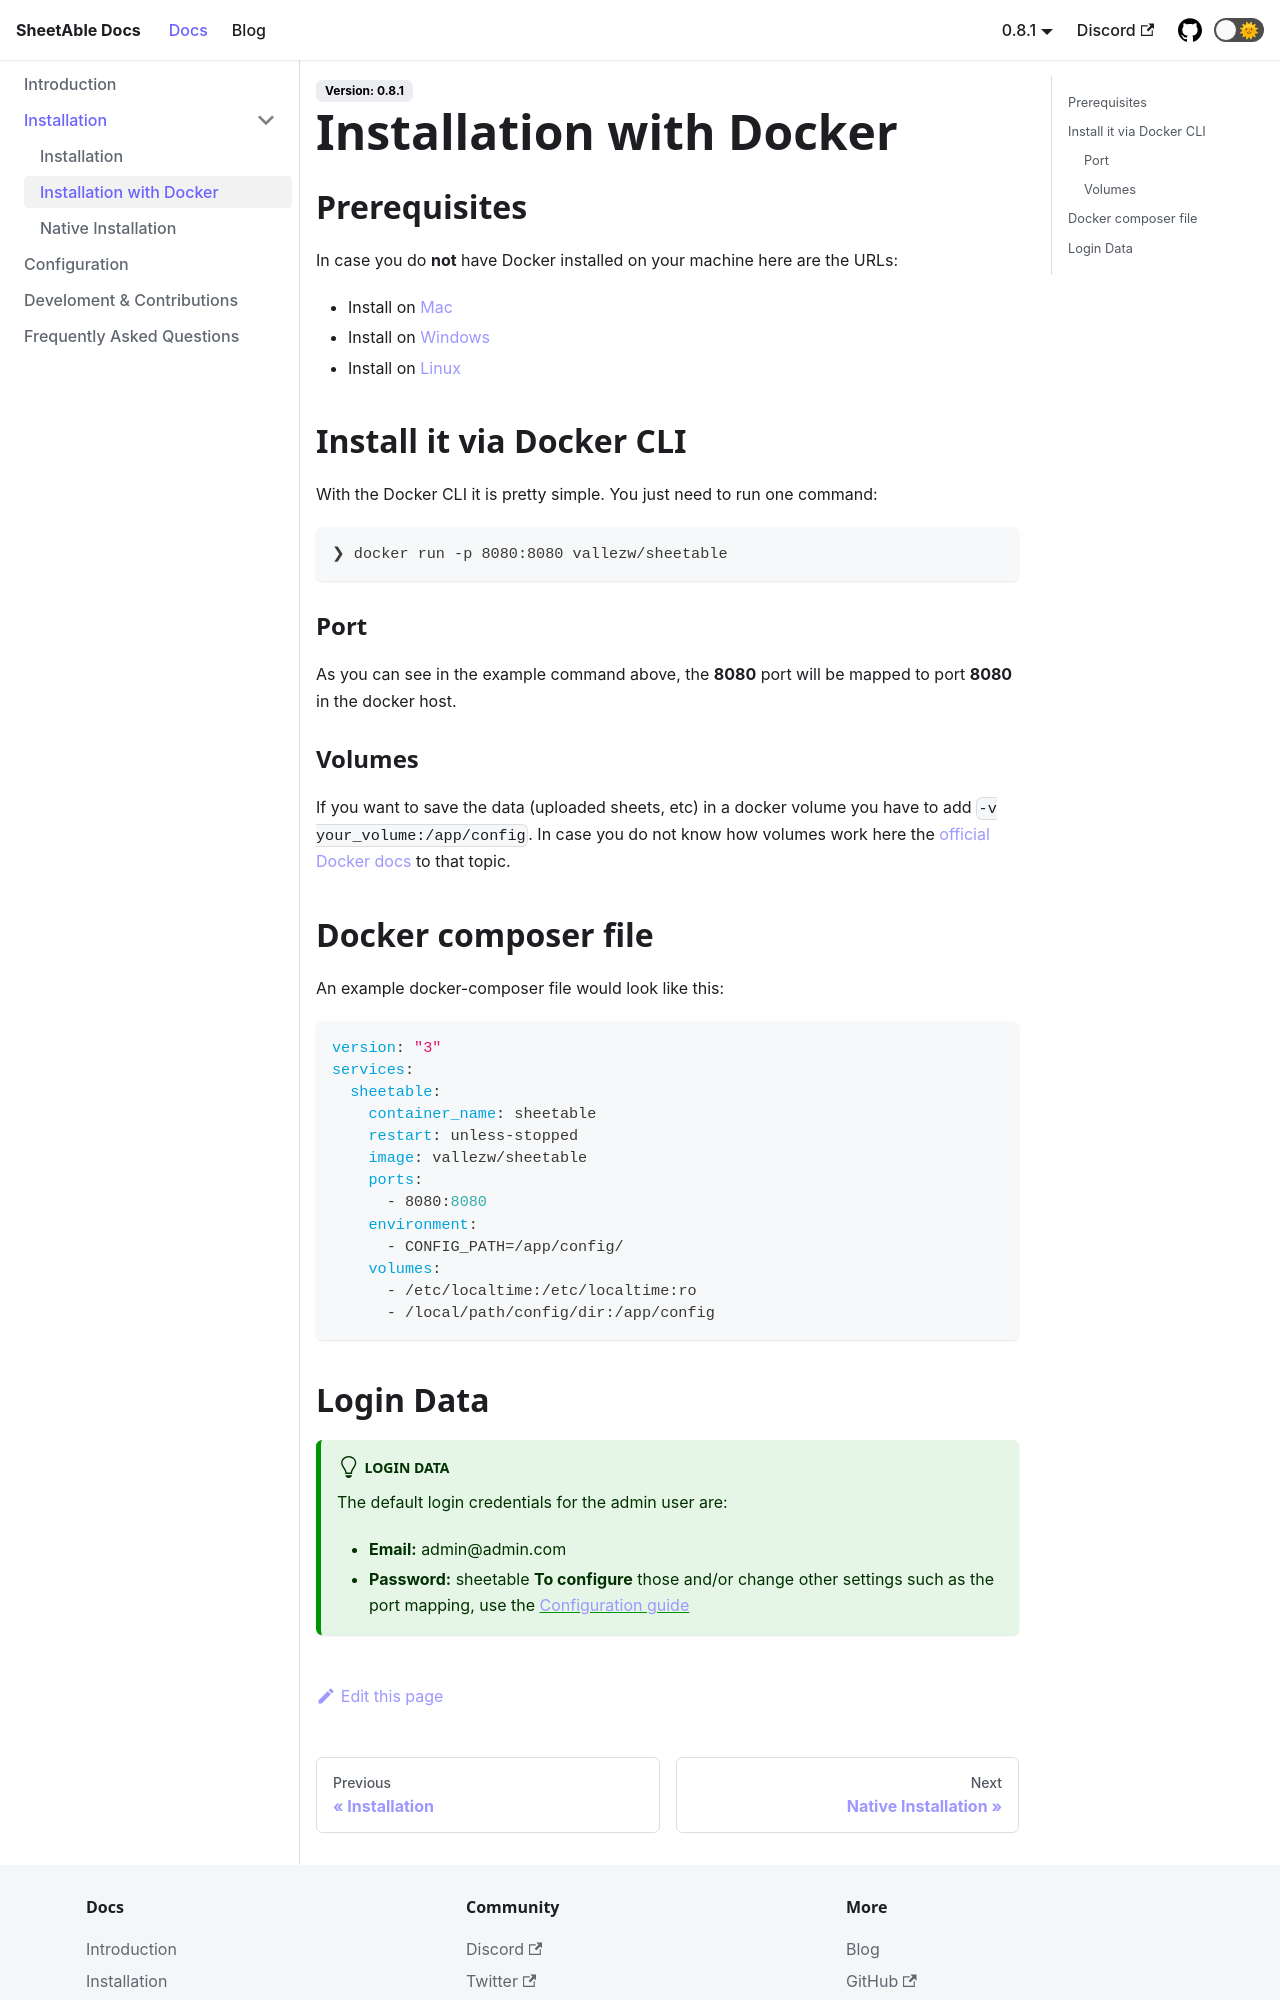

repository: SheetAble/SheetAble-Documentations · page: docs/Installation/installation-docker/index.html · generator: docusaurus

---
sidebar_position: 2
---

# Installation with Docker
## Prerequisites
In case you do **not** have Docker installed on your machine here are the URLs:
- Install on [Mac](https://docs.docker.com/desktop/mac/install/)
- Install on [Windows](https://docs.docker.com/desktop/windows/install/)
- Install on [Linux](https://docs.docker.com/engine/install/)
## Install it via Docker CLI
With the Docker CLI it is pretty simple. You just need to run one command:
```sh
❯ docker run -p 8080:8080 vallezw/sheetable 
```
### Port
As you can see in the example command above, the **8080** port will be mapped to port **8080** in the docker host.
### Volumes
If you want to save the data (uploaded sheets, etc) in a docker volume you have to add
`-v your_volume:/app/config`.
In case you do not know how volumes work here the [official Docker docs](https://docs.docker.com/storage/volumes/) to that topic.


## Docker composer file
An example docker-composer file would look like this:
```yml
version: "3"
services:  
  sheetable:
    container_name: sheetable
    restart: unless-stopped
    image: vallezw/sheetable
    ports:
      - 8080:8080
    environment:
      - CONFIG_PATH=/app/config/
    volumes:
      - /etc/localtime:/etc/localtime:ro
      - /local/path/config/dir:/app/config
```
